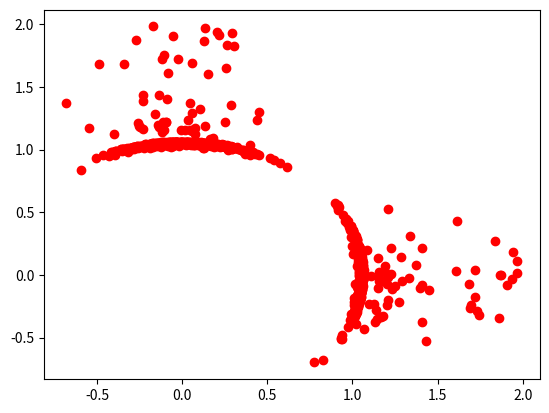

Write the Python code that produced this figure.
# Bearing to landmark toy example using another measurement model

#This is a dummy example to consider the evolution of information using a robot driving back and forth between two points and two beacons.

import numpy as np
import matplotlib.pyplot as plt
import math

class landmark:
    def __init__(self, x, y):
        self.x = x
        self.y = y

class robot:

    def __init__(self, rob_cov_init):
        self.pos = np.array([[2],[0]])
        self.cov = rob_cov_init*np.eye(2)

    def h(self, landmark): #Provide a bearing
        return (self.pos - np.array([[landmark.x],[landmark.y]]))/np.linalg.norm(self.pos - np.array([[landmark.x],[landmark.y]])) # This provides a normalized vector (the bearing)
    
    def H(self, landmark):
        coeff = 1/np.linalg.norm(self.pos - np.array([[landmark.x],[landmark.y]]))
        H11 = ((self.pos[0][0] - landmark.x)**2)/(np.linalg.norm(self.pos - np.array([[landmark.x],[landmark.y]])))**3 + 1
        H12 = (self.pos[0][0] - landmark.x)*(self.pos[1][0] - landmark.y)/(np.linalg.norm(self.pos - np.array([[landmark.x],[landmark.y]]))**6)
        H22 = ((self.pos[1][0] - landmark.y)**2)/(np.linalg.norm(self.pos - np.array([[landmark.x],[landmark.y]])))**3 + 1
        return coeff*np.array([[H11, H12],[H12, H22]])
    
    def z_measure(self, index, R_weight):
        if index % 2 == 0:
            current_position = np.array([[0],[2]])
        else:
            current_position = np.array([[2],[0]])

        current_position = current_position + np.random.normal(loc=0,scale=math.sqrt(R_weight),size=(2,1))

        return current_position/np.linalg.norm(current_position)

    



# Parameters
N = 1000  # Number of timesteps
n_landmarks = 1 # Number of landmarks
Q_weight = 0.5
R_weight = 0.25
rob_cov_init = 0.25

# Init 

landmark = landmark(0,0)

robot = robot(rob_cov_init)

Q = Q_weight*np.eye(2) # Process noise covariance
R = R_weight*np.eye(2) # Measurement noise covariance
K = np.zeros((2,2)) # Kalman gain
H = np.zeros((2,2)) # Measurement Jacobian
z = np.zeros((2,1)) # Measurement vector
actual_pos = np.zeros((2,1))
info_matrix = np.linalg.inv(robot.cov)
info_vector = info_matrix@robot.pos

# Collect data for plotting

info_vectors = np.zeros((N,2))
positions = np.zeros((N,2))


# Dynamics of robot
A = np.array([[0,1],[1,0]]) # Simple back and forth motion between (0,1) and (1,0)

i = 0
for i in range(N):

    # Prior update (Assume no uncertainty in the robot movement)
    robot.pos = A@robot.pos  
    robot.cov = A@robot.cov@A.T + Q # Update the covariance: P_p = A*P*A^T + LQL^T

    #Calculate information matrix and vector
    info_matrix_p = np.linalg.inv(robot.cov)
    info_vector_p = info_matrix_p@robot.pos

    # Measurement update & calculate the information matrix and vector for the measurement
    # for j,landmark in enumerate(n_landmarks):
    H = robot.H(landmark)
    z = robot.z_measure(i, R_weight) # Based on the ground truth position of the robot with some noise
    actual_pos = robot.h(landmark) # Based on where the measurement model believes the robot is

    K = robot.cov@H.T@np.linalg.inv(H@robot.cov@H.T + R)
    robot.pos = robot.pos + K@(z - actual_pos)
    robot.cov = (np.eye(2) - K@H)@robot.cov


    # Update the information matrix and vector
    I_matrix = H.T@np.linalg.inv(R)@H   
    I_vector = H.T@np.linalg.inv(R)@z
    
    info_matrix = info_matrix_p + I_matrix
    info_vector = info_vector_p + I_vector

    # print("-------------------------------------")
    # print("Measurement Jacobian: \n", H)
    # print("Robot covariance", robot.cov)
    # print("Information matrix: ", info_matrix)

    # Store the information vector and position vector
    # info_vectors[i] = info_vector.T
    positions[i] = robot.pos.T


#Plotting
for i in range (N):
    if i == 0:
        plt.plot(positions[i,0],positions[i,1],'ro', label='Robot positions')
    else:
        plt.plot(positions[i,0],positions[i,1],'ro')

# for i in range(n_beacons):
#     if i == 0:
#         plt.plot(beacons[i].x,beacons[i].y,'yx',label='Beacon')
#     else:
#         plt.plot(beacons[i].x,beacons[i].y,'yx')
# plt.axis([-4,4,-4,4])
# plt.title('Robot position')
# plt.legend()


# plt.figure()
# plt.plot(info_vectors[:, 0], info_vectors[:, 1], marker='x', color='blue', linestyle='-', markersize=5)
# plt.title('Information vector')


# sum_info = np.sum(np.absolute(info_vectors), axis=1)
# plt.figure()
# plt.plot(sum_info, marker='x', color='green', linestyle='-', markersize=1)
# plt.title('sum of dimensions of information vector')
plt.show()
